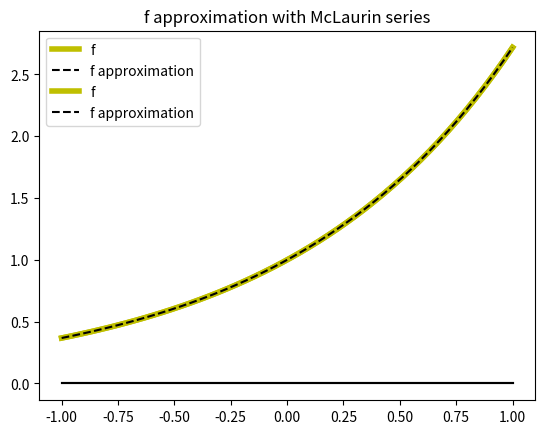

Write the Python code that produced this figure.
# -*- coding: utf-8 -*-
"""
e^x McLaurin series
"""
#%% (1) Approximate e^x in x0
#---------------------- Import modules
import numpy as np

#----------------------- Data 
f = lambda x: np.exp(x)
x0 = -0.5
#----------------------- Script
pol = 0.
error = np.inf
i = 0
factorial = 1.
tol = 1.e-6
maxNumSum = 100

while (error > tol and i < maxNumSum):
    term = x0**i/factorial
    pol += term
    error = abs(term)

    i += 1
    factorial *= i
#----------------------- Print solution    
print('Function value in -0.5      =', f(x0))
print('Approximation value in -0.5 =', pol)
print('Number of iterations        =', i) 

#%% (2) Plot e^x in [-1,1] using a script
#---------------------- Import modules
import numpy as np
import matplotlib.pyplot as plt

#----------------------- Data 
f = lambda x: np.exp(x)
x = np.linspace(-1,1)

#----------------------- Script
pol = 0.
error = np.inf
i = 0
factorial = 1.
tol = 1.e-6
maxNumSum = 100

while (error > tol and i < maxNumSum):
    term = x**i/factorial
    pol += term
    error = abs(np.max(term))

    i += 1
    factorial *= i
    
#----------------------- Plot  
plt.plot(x,f(x),'y',linewidth=4,label='f')
plt.plot(x,pol,'k--',label='f approximation')
plt.plot(x,0*x,'k')
plt.legend()
plt.title('f approximation with McLaurin series')
plt.show()

#%% (3) Plot e^x in [-1,1] using a function
#---------------------- Import modules
import numpy as np
import matplotlib.pyplot as plt

#---------------------- Function 
def funExp(x,tol,maxNumSum):  
    pol = 0.
    error = np.inf
    i = 0
    factorial = 1.
    tol = 1.e-6
    maxNumSum = 100
    
    while (error > tol and i < maxNumSum):
        term = x**i/factorial
        pol += term
        error = abs(np.max(term))
    
        i += 1
        factorial *= i
        
    return pol

#----------------------- Data 
f = lambda x: np.exp(x)
x = np.linspace(-1,1)

#------------ Call the function
y = funExp(x, 1.e-6, 100)

#----------------------  Plot
plt.plot(x,f(x),'y',linewidth=4,label='f')
plt.plot(x,y,'k--',label='f approximation')
plt.plot(x,0*x,'k')
plt.legend()
plt.title('f approximation with McLaurin series')
plt.show() 

